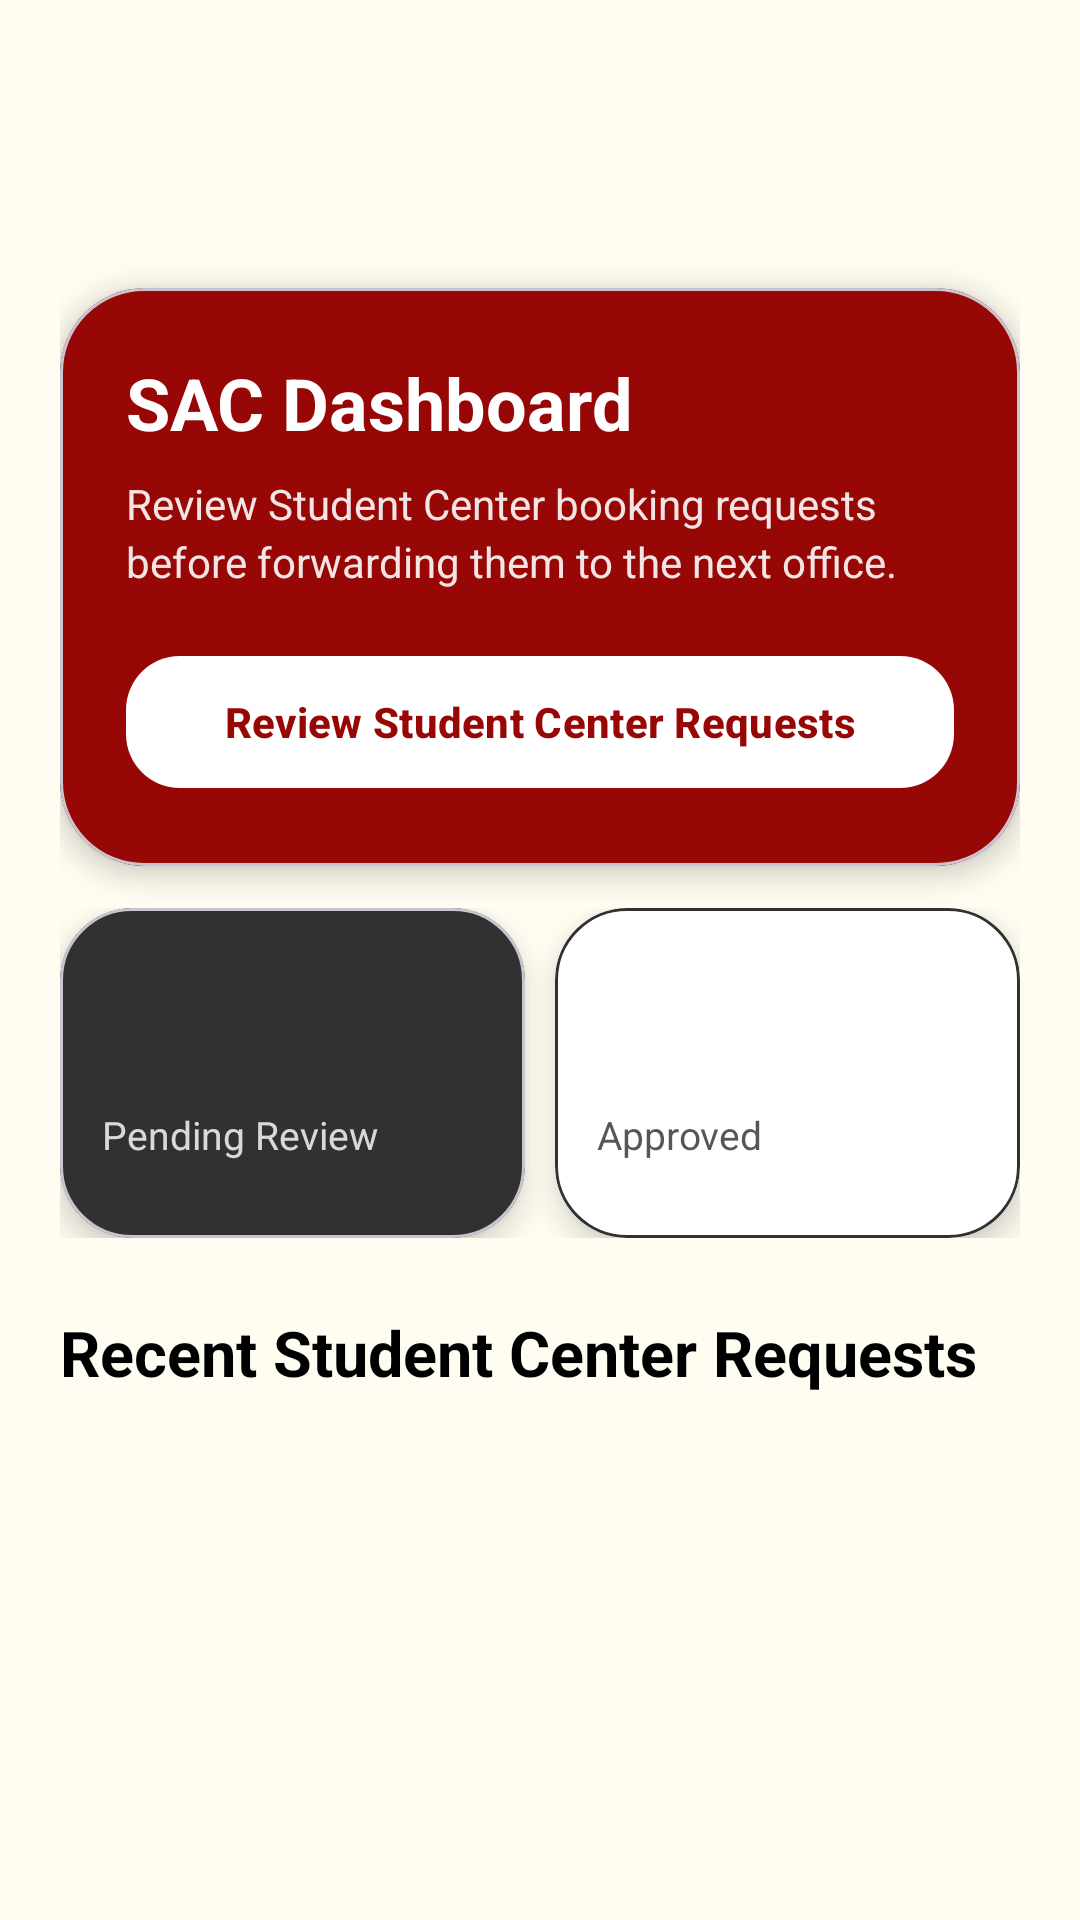

The Android layout XML behind this screen, and the referenced resources:
<!-- AndroidManifest.xml: application theme Theme.CNSCFacilityHubProject -->
<!-- res/layout/fragment_sac_home.xml -->
<?xml version="1.0" encoding="utf-8"?>
<androidx.core.widget.NestedScrollView xmlns:android="http://schemas.android.com/apk/res/android"
    xmlns:app="http://schemas.android.com/apk/res-auto"
    xmlns:tools="http://schemas.android.com/tools"
    android:layout_width="match_parent"
    android:layout_height="match_parent"
    android:background="#FFFDF1"
    android:clipToPadding="false"
    android:fillViewport="true"
    android:paddingBottom="24dp"
    tools:context=".activities.sacUI.sacHomeFragment">

    <LinearLayout
        android:layout_width="match_parent"
        android:layout_height="wrap_content"
        android:orientation="vertical"
        android:padding="20dp">

        <LinearLayout
            android:id="@+id/topBar"
            android:layout_width="match_parent"
            android:layout_height="wrap_content"
            android:gravity="center_vertical"
            android:orientation="horizontal">

            <LinearLayout
                android:layout_width="0dp"
                android:layout_height="wrap_content"
                android:layout_weight="1"
                android:orientation="vertical">

                <TextView
                    android:id="@+id/tvGreeting"
                    android:layout_width="wrap_content"
                    android:layout_height="wrap_content"
                    android:alpha="0.85"
                    android:textColor="@color/black"
                    android:textSize="14sp"
                    tools:text="Good Morning" />

                <TextView
                    android:id="@+id/tvSACName"
                    android:layout_width="wrap_content"
                    android:layout_height="wrap_content"
                    android:layout_marginTop="2dp"
                    android:textColor="#273F4F"
                    android:textSize="26sp"
                    android:textStyle="bold"
                    tools:text="Hello, SAC Officer" />
            </LinearLayout>


        </LinearLayout>

        <com.google.android.material.card.MaterialCardView
            android:id="@+id/heroCard"
            android:layout_width="match_parent"
            android:layout_height="wrap_content"
            android:layout_marginTop="20dp"
            app:cardBackgroundColor="#970705"
            app:cardCornerRadius="28dp"
            app:cardElevation="5dp">

            <LinearLayout
                android:layout_width="match_parent"
                android:layout_height="wrap_content"
                android:orientation="vertical"
                android:padding="22dp">

                <TextView
                    android:layout_width="wrap_content"
                    android:layout_height="wrap_content"
                    android:text="SAC Dashboard"
                    android:textColor="#FFFFFF"
                    android:textSize="24sp"
                    android:textStyle="bold" />

                <TextView
                    android:layout_width="match_parent"
                    android:layout_height="wrap_content"
                    android:layout_marginTop="8dp"
                    android:alpha="0.9"
                    android:lineSpacingExtra="3dp"
                    android:text="Review Student Center booking requests before forwarding them to the next office."
                    android:textColor="#FFFFFF"
                    android:textSize="14sp" />

                <com.google.android.material.button.MaterialButton
                    android:id="@+id/btnReviewRequests"
                    android:layout_width="match_parent"
                    android:layout_height="52dp"
                    android:layout_marginTop="18dp"
                    android:text="Review Student Center Requests"
                    android:textAllCaps="false"
                    android:textColor="#970705"
                    android:textStyle="bold"
                    app:backgroundTint="#FFFFFF"
                    app:cornerRadius="18dp"
                    app:elevation="0dp" />
            </LinearLayout>
        </com.google.android.material.card.MaterialCardView>

        <LinearLayout
            android:layout_width="match_parent"
            android:layout_height="wrap_content"
            android:layout_marginTop="14dp"
            android:orientation="horizontal">

            <com.google.android.material.card.MaterialCardView
                android:layout_width="0dp"
                android:layout_height="110dp"
                android:layout_weight="1"
                app:cardBackgroundColor="#313131"
                app:cardCornerRadius="24dp"
                app:cardElevation="6dp">

                <LinearLayout
                    android:id="@+id/sacPendingReq"
                    android:layout_width="match_parent"
                    android:layout_height="match_parent"
                    android:gravity="center_vertical"
                    android:orientation="vertical"
                    android:padding="14dp">

                    <TextView
                        android:id="@+id/tvPendingCount"
                        android:layout_width="wrap_content"
                        android:layout_height="wrap_content"
                        android:textColor="#FFFFFF"
                        android:textSize="26sp"
                        android:textStyle="bold"
                        tools:text="00" />

                    <TextView
                        android:layout_width="wrap_content"
                        android:layout_height="wrap_content"
                        android:layout_marginTop="6dp"
                        android:alpha="0.82"
                        android:text="Pending Review"
                        android:textColor="#FFFFFF"
                        android:textSize="13sp" />
                </LinearLayout>
            </com.google.android.material.card.MaterialCardView>

            <com.google.android.material.card.MaterialCardView
                android:layout_width="0dp"
                android:layout_height="110dp"
                android:layout_marginStart="10dp"
                android:layout_weight="1"
                app:cardBackgroundColor="#FFFFFF"
                app:cardCornerRadius="24dp"
                app:cardElevation="6dp"
                app:strokeColor="#313131"
                app:strokeWidth="1dp">

                <LinearLayout
                    android:id="@+id/sacApprovedReq"
                    android:layout_width="match_parent"
                    android:layout_height="match_parent"
                    android:gravity="center_vertical"
                    android:orientation="vertical"
                    android:padding="14dp">

                    <TextView
                        android:id="@+id/tvApprovedCount"
                        android:layout_width="wrap_content"
                        android:layout_height="wrap_content"
                        android:textColor="#2E7D32"
                        android:textSize="26sp"
                        android:textStyle="bold"
                        tools:text="00" />

                    <TextView
                        android:layout_width="wrap_content"
                        android:layout_height="wrap_content"
                        android:layout_marginTop="6dp"
                        android:alpha="0.82"
                        android:text="Approved"
                        android:textColor="#313131"
                        android:textSize="13sp" />
                </LinearLayout>
            </com.google.android.material.card.MaterialCardView>
        </LinearLayout>

        <TextView
            android:id="@+id/tvRecentRequestsTitle"
            android:layout_width="wrap_content"
            android:layout_height="wrap_content"
            android:layout_marginTop="24dp"
            android:text="Recent Student Center Requests"
            android:textColor="@color/black"
            android:textSize="21sp"
            android:textStyle="bold" />

        <TextView
            android:id="@+id/tvRecentEmpty"
            android:layout_width="match_parent"
            android:layout_height="wrap_content"
            android:layout_marginTop="12dp"
            android:alpha="0.7"
            android:gravity="center"
            android:text="No recent SAC requests today."
            android:textColor="#313131"
            android:textSize="14sp"
            android:visibility="gone" />

        <LinearLayout
            android:id="@+id/layoutRecentRequests"
            android:layout_width="match_parent"
            android:layout_height="wrap_content"
            android:layout_marginTop="14dp"
            android:animateLayoutChanges="true"
            android:orientation="vertical" />
    </LinearLayout>
</androidx.core.widget.NestedScrollView>
<!-- resources referenced by this layout -->
<resources>
  <color name="black">#FF000000</color>
  <style name="Theme.CNSCFacilityHubProject" parent="Base.Theme.CNSCFacilityHubProject" />
  <style name="Base.Theme.CNSCFacilityHubProject" parent="Theme.Material3.DayNight.NoActionBar">
          <item name="colorPrimary">@color/cnsc_primary</item>
          <item name="colorOnPrimary">@color/white</item>
          <item name="colorSecondary">@color/cnsc_stroke</item>
          <item name="android:statusBarColor">@color/cnsc_primary</item>
          <item name="android:navigationBarColor">@color/cnsc_surface</item>
          <item name="android:windowBackground">@color/cnsc_background</item>
      </style>
  <color name="cnsc_primary">#970705</color>
  <color name="white">#FFFFFFFF</color>
  <color name="cnsc_stroke">#313131</color>
  <color name="cnsc_surface">#FFFFFF</color>
  <color name="cnsc_background">#FFFDF1</color>
</resources>
